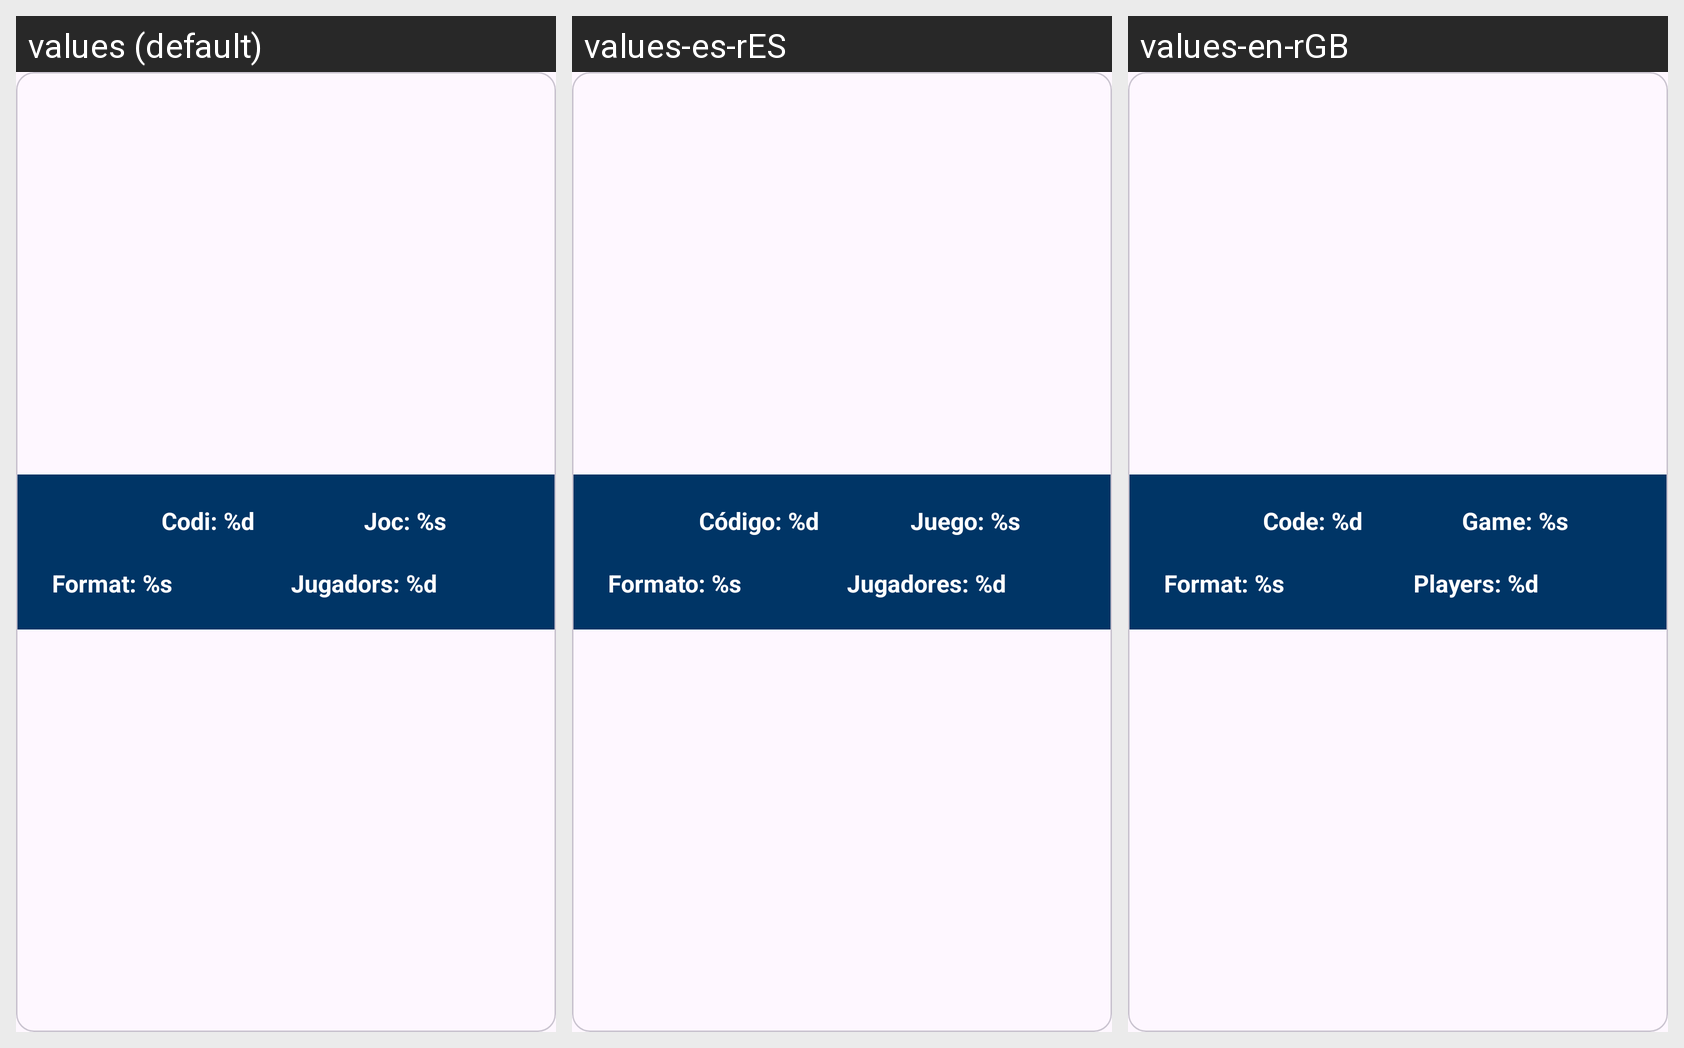

Strings drawn on this Android screen and how each of the app's shown locales translates them:
Android screen res/layout/tornejos_jugats_recycled_view.xml rendered under 3 locales, left to right: values (default), values-es-rES, values-en-rGB. Device: Nexus 5 (rendered at 1080×1920; each locale shown at half size, 540×960, under a caption strip naming it); theme Theme.Turnonauta.
Strings drawn on this screen, with the default value and each locale's value (text and hints the layout hard-codes, and strings that could not be matched under every locale, appear in the picture but are not listed):

codi_text
  values: Codi: %d
  values-es-rES: Código: %d
  values-en-rGB: Code: %d

joc_text
  values: Joc: %s
  values-es-rES: Juego: %s
  values-en-rGB: Game: %s

format_text
  values: Format: %s
  values-es-rES: Formato: %s
  values-en-rGB: Format: %s

jugadors_text
  values: Jugadors: %d
  values-es-rES: Jugadores: %d
  values-en-rGB: Players: %d
